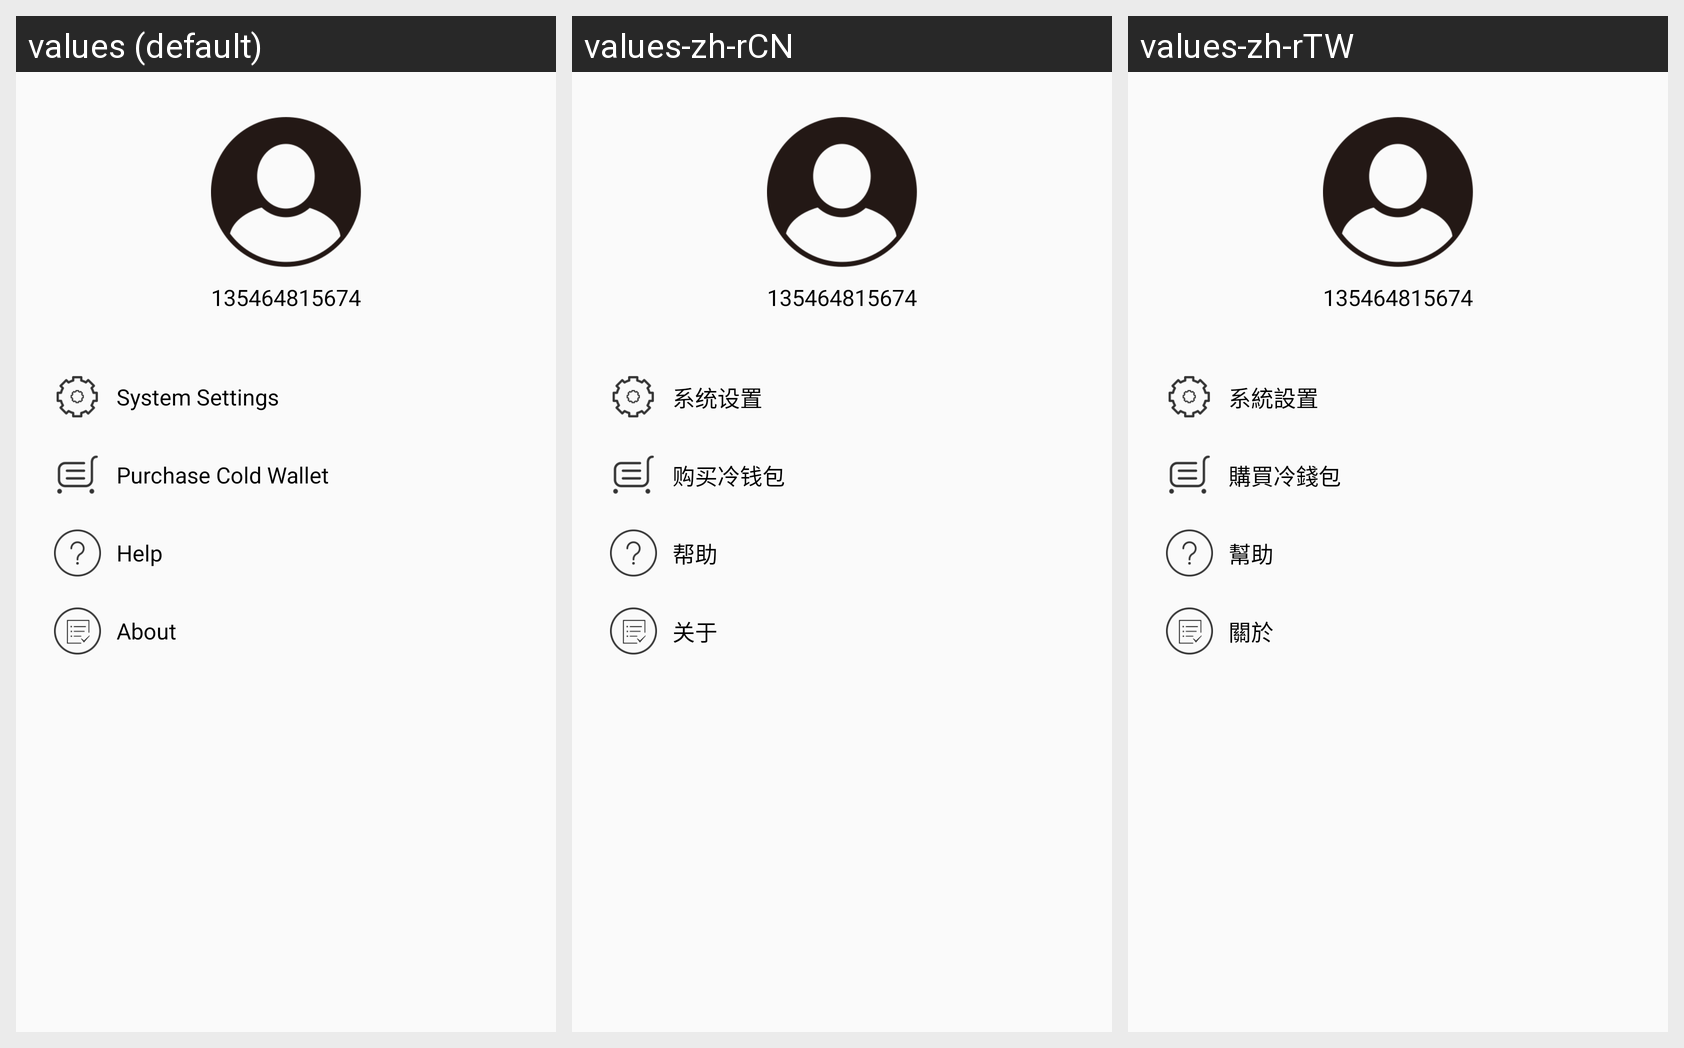

For this localized Android screen grid, give each drawn string resource with its value in every locale shown.
Android screen res/layout/left_draw_layout.xml rendered under 3 locales, left to right: values (default), values-zh-rCN, values-zh-rTW. Device: Nexus 5 (rendered at 1080×1920; each locale shown at half size, 540×960, under a caption strip naming it); theme AppTheme.
Strings drawn on this screen, with the default value and each locale's value (text and hints the layout hard-codes, and strings that could not be matched under every locale, appear in the picture but are not listed):

sys_setting_str
  values: System Settings
  values-zh-rCN: 系统设置
  values-zh-rTW: 系統設置

buy_wallet_str
  values: Purchase Cold Wallet
  values-zh-rCN: 购买冷钱包
  values-zh-rTW: 購買冷錢包

help_str
  values: Help
  values-zh-rCN: 帮助
  values-zh-rTW: 幫助

about_str
  values: About
  values-zh-rCN: 关于
  values-zh-rTW: 關於
